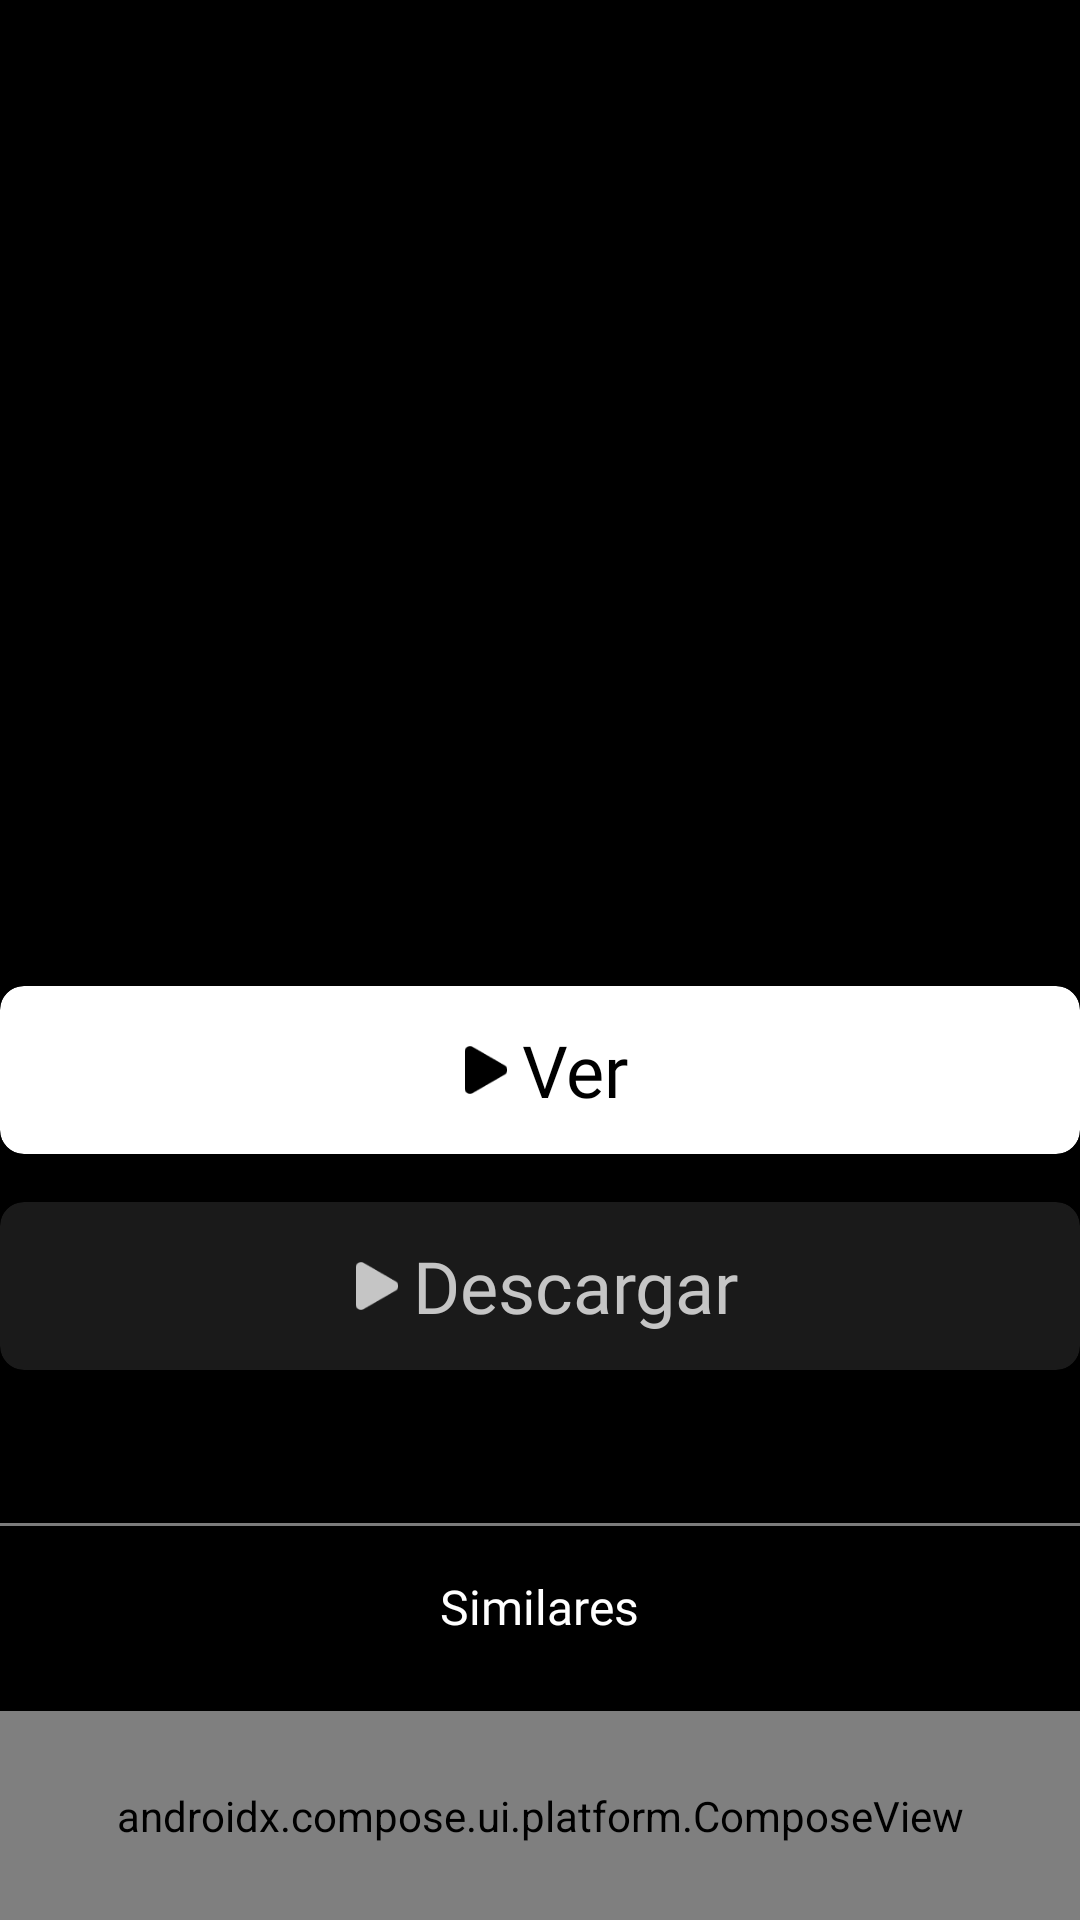

Write the Android layout XML for this screen, with the resource values it uses.
<!-- AndroidManifest.xml: fallback theme Theme.MaterialComponents.DayNight.NoActionBar -->
<!-- res/layout/fragment_preview.xml -->
<?xml version="1.0" encoding="utf-8"?>
<FrameLayout xmlns:android="http://schemas.android.com/apk/res/android"
    xmlns:tools="http://schemas.android.com/tools"
    android:layout_width="match_parent"
    android:layout_height="match_parent"
    xmlns:app="http://schemas.android.com/apk/res-auto"
    android:background="@color/black"
    tools:context=".preview.PreviewFragment">

    <ScrollView
        android:layout_width="match_parent"
        android:layout_height="match_parent"
        android:fillViewport="true">

        <androidx.appcompat.widget.LinearLayoutCompat
            android:orientation="vertical"

            android:layout_width="match_parent"
            android:layout_height="match_parent">

            <androidx.appcompat.widget.AppCompatImageView
                android:id="@+id/poster_image"
                android:layout_width="match_parent"
                android:layout_height="240dp"/>

            <TextView
                android:id="@+id/title"
                android:layout_width="match_parent"
                android:layout_height="wrap_content"
                android:textColor="@color/white"
                android:layout_marginTop="8dp"
                android:textSize="32sp"
                android:fontFamily="@font/montserrat_bold"
                tools:text="Title"/>

            <TextView
                android:id="@+id/date"
                android:layout_width="match_parent"
                android:layout_height="wrap_content"
                android:textColor="@color/gray_light"
                android:textSize="16sp"
                tools:text="Date"/>

            <androidx.cardview.widget.CardView
                android:layout_width="match_parent"
                android:layout_height="wrap_content"
                android:layout_marginTop="16dp"
                android:clickable="true"
                android:backgroundTint="@color/white"
                app:cardCornerRadius="8dp"
                tools:ignore="ExtraText">

                <androidx.appcompat.widget.LinearLayoutCompat
                    android:layout_width="match_parent"
                    android:layout_height="56dp"
                    android:gravity="center">

                    <ImageView
                        android:layout_width="24dp"
                        android:layout_height="24dp"
                        android:padding="4dp"
                        android:src="@drawable/arrow_play"/>

                    <TextView
                        android:layout_width="wrap_content"
                        android:layout_height="wrap_content"
                        android:textSize="24sp"
                        android:textColor="@color/black"
                        android:fontFamily="@font/montserrat_bold"
                        android:text="@string/ver"/>

                </androidx.appcompat.widget.LinearLayoutCompat>

            </androidx.cardview.widget.CardView>

            <androidx.cardview.widget.CardView
                android:layout_width="match_parent"
                android:layout_height="wrap_content"
                android:layout_marginTop="16dp"
                android:backgroundTint="@color/gray_bar"
                android:clickable="true"
                app:cardCornerRadius="8dp"
                tools:ignore="ExtraText">

                <androidx.appcompat.widget.LinearLayoutCompat
                    android:layout_width="match_parent"
                    android:layout_height="56dp"
                    android:gravity="center">

                    <ImageView
                        android:layout_width="24dp"
                        android:layout_height="24dp"
                        android:padding="4dp"
                        android:src="@drawable/arrow_play"
                        app:tint="@color/gray_light_text" />

                    <TextView
                        android:layout_width="wrap_content"
                        android:layout_height="wrap_content"
                        android:textSize="24sp"
                        android:textColor="@color/gray_light_text"
                        android:fontFamily="@font/montserrat_medium"
                        android:text="@string/descargar"/>

                </androidx.appcompat.widget.LinearLayoutCompat>

            </androidx.cardview.widget.CardView>

            <TextView
                android:id="@+id/overview_text"
                android:layout_width="match_parent"
                android:layout_height="wrap_content"
                android:layout_marginTop="24dp"/>

            <LinearLayout
                android:layout_width="match_parent"
                android:layout_height="1dp"
                android:layout_marginTop="8dp"
                android:background="@color/gray_light"/>

            <TextView
                android:layout_width="wrap_content"
                android:layout_height="wrap_content"
                android:fontFamily="@font/montserrat_bold"
                android:textColor="@color/white"
                android:textSize="16sp"
                android:layout_gravity="center"
                android:layout_marginTop="16dp"
                android:text="@string/similares"/>

            <androidx.compose.ui.platform.ComposeView
                android:id="@+id/compose_view"
                android:layout_width="match_parent"
                android:layout_height="match_parent"
                android:layout_marginTop="24dp"/>

        </androidx.appcompat.widget.LinearLayoutCompat>

    </ScrollView>

</FrameLayout>
<!-- resources referenced by this layout -->
<resources>
  <color name="black">#FF000000</color>
  <color name="gray_bar">#1A1A1A</color>
  <color name="gray_light">#7C7C7C</color>
  <color name="gray_light_text">#C5C5C5</color>
  <color name="white">#FFFFFFFF</color>
  <!-- drawable arrow_play: png bitmap (drawable, 506 bytes) -->
  <string name="descargar">Descargar</string>
  <string name="similares">Similares</string>
  <string name="ver">Ver</string>
</resources>
